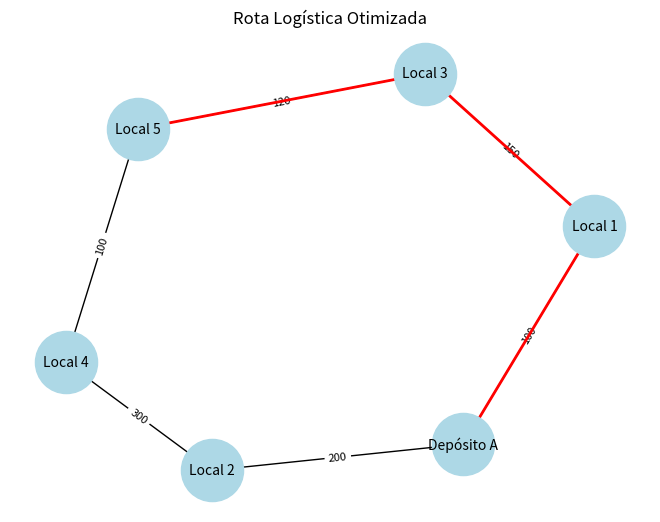

This chart was generated by the following Python code:
import heapq
import networkx as nx
import matplotlib.pyplot as plt


# Função para encontrar a menor rota logística
def alocar_caminhao(grafo, inicio, destino):
    distancias = {ponto: float('inf') for ponto in grafo}
    distancias[inicio] = 0
    caminho = {ponto: None for ponto in grafo}
    visitados = set()
    fila_prioridade = [(0, inicio)]

    while fila_prioridade:
        custo_atual, ponto_atual = heapq.heappop(fila_prioridade)

        if ponto_atual in visitados:
            continue

        visitados.add(ponto_atual)

        for vizinho, peso_aresta in grafo[ponto_atual].items():
            novo_custo = custo_atual + peso_aresta
            if novo_custo < distancias[vizinho]:
                distancias[vizinho] = novo_custo
                caminho[vizinho] = ponto_atual
                heapq.heappush(fila_prioridade, (novo_custo, vizinho))

    rota = []
    ponto_atual = destino
    while ponto_atual is not None:
        rota.append(ponto_atual)
        ponto_atual = caminho[ponto_atual]

    rota.reverse()

    return distancias, rota


# Exemplo de grafo baseado no projeto
# Cada ponto representa uma localização (depósito ou destino de entrega)
# Pesos são distâncias ou custos logísticos
grafo = {
    'Depósito A': {'Local 1': 100, 'Local 2': 200},
    'Local 1': {'Depósito A': 100, 'Local 3': 150},
    'Local 2': {'Depósito A': 200, 'Local 4': 300},
    'Local 3': {'Local 1': 150, 'Local 5': 120},
    'Local 4': {'Local 2': 300, 'Local 5': 100},
    'Local 5': {'Local 3': 120, 'Local 4': 100},
}

inicio = 'Depósito A'
destino = 'Local 5'
distancias, rota = alocar_caminhao(grafo, inicio, destino)

print(f"Distância mínima de {inicio} a {destino}: {distancias[destino]} km")
print(f"Melhor rota de {inicio} a {destino}: {' -> '.join(rota)}")


# Visualizando o grafo e a rota otimizada
def desenhar_grafo(grafo, rota):
    G = nx.Graph()

    # Adicionar arestas ao grafo
    for ponto, conexoes in grafo.items():
        for vizinho, peso in conexoes.items():
            G.add_edge(ponto, vizinho, weight=peso)

    pos = nx.spring_layout(G, seed=42)  # Layout do grafo
    pesos = nx.get_edge_attributes(G, 'weight')

    # Desenhar o grafo completo
    nx.draw(G, pos, with_labels=True, node_color='lightblue', node_size=2000, font_size=10)
    nx.draw_networkx_edge_labels(G, pos, edge_labels=pesos, font_size=8)

    # Destacar a rota otimizada
    rota_edges = [(rota[i], rota[i + 1]) for i in range(len(rota) - 1)]
    nx.draw_networkx_edges(G, pos, edgelist=rota_edges, edge_color='red', width=2)

    plt.title("Rota Logística Otimizada")
    plt.show()


# Chamar a função de desenho
desenhar_grafo(grafo, rota)
